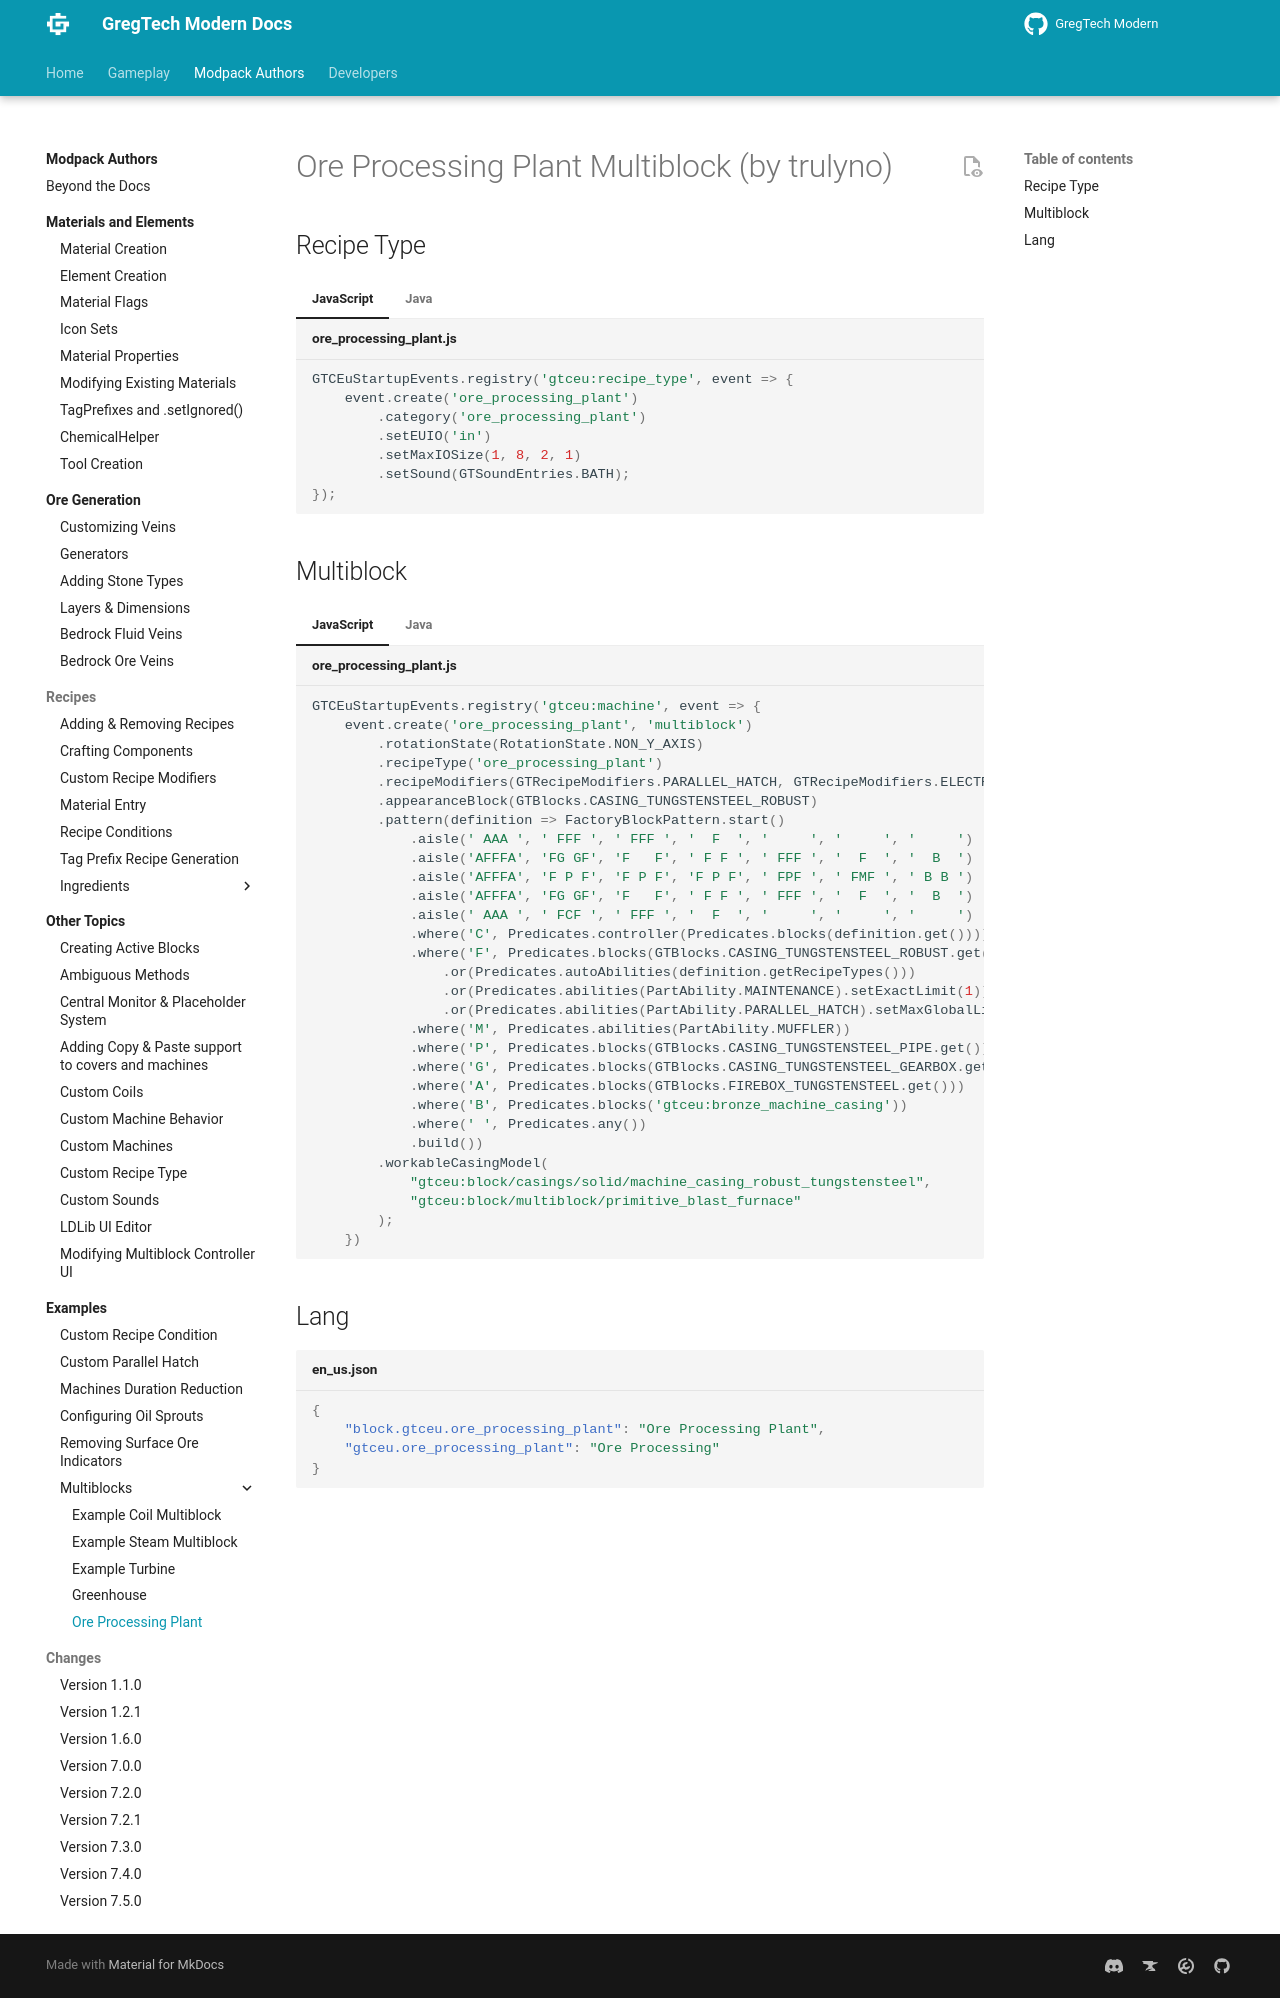

repository: randomusert-s-mods/gregtech-ceu-modern · page: 1.21/Modpacks/Examples/Multiblocks/Ore-Processing-Plant/index.html · generator: mkdocs

---
title: "Ore Processing Plant"
---


# Ore Processing Plant Multiblock (by trulyno)

## Recipe Type

=== "JavaScript"
    ```js title="ore_processing_plant.js"
    GTCEuStartupEvents.registry('gtceu:recipe_type', event => {
        event.create('ore_processing_plant')
            .category('ore_processing_plant')
            .setEUIO('in')
            .setMaxIOSize(1, 8, 2, 1)
            .setSound(GTSoundEntries.BATH);
    });
    ```

=== "Java"
    ```java title="RecipeTypes.java"
        public final static GTRecipeType ORE_PROCESSING_RECIPES = register("ore_processing_plant", MULTIBLOCK)
            .setMaxIOSize(1, 8, 2, 1)
            .setEUIO(IO.IN)
            .setSound(GTSoundEntries.BATH);
    ```


## Multiblock
=== "JavaScript"
    ```js title="ore_processing_plant.js"
    GTCEuStartupEvents.registry('gtceu:machine', event => {
        event.create('ore_processing_plant', 'multiblock')
            .rotationState(RotationState.NON_Y_AXIS)
            .recipeType('ore_processing_plant')
            .recipeModifiers(GTRecipeModifiers.PARALLEL_HATCH, GTRecipeModifiers.ELECTRIC_OVERCLOCK.apply(OverclockingLogic.PERFECT_OVERCLOCK))
            .appearanceBlock(GTBlocks.CASING_TUNGSTENSTEEL_ROBUST)
            .pattern(definition => FactoryBlockPattern.start()
                .aisle(' AAA ', ' FFF ', ' FFF ', '  F  ', '     ', '     ', '     ')
                .aisle('AFFFA', 'FG GF', 'F   F', ' F F ', ' FFF ', '  F  ', '  B  ')
                .aisle('AFFFA', 'F P F', 'F P F', 'F P F', ' FPF ', ' FMF ', ' B B ')
                .aisle('AFFFA', 'FG GF', 'F   F', ' F F ', ' FFF ', '  F  ', '  B  ')
                .aisle(' AAA ', ' FCF ', ' FFF ', '  F  ', '     ', '     ', '     ')
                .where('C', Predicates.controller(Predicates.blocks(definition.get())))
                .where('F', Predicates.blocks(GTBlocks.CASING_TUNGSTENSTEEL_ROBUST.get())
                    .or(Predicates.autoAbilities(definition.getRecipeTypes()))
                    .or(Predicates.abilities(PartAbility.MAINTENANCE).setExactLimit(1))
                    .or(Predicates.abilities(PartAbility.PARALLEL_HATCH).setMaxGlobalLimited(1)))
                .where('M', Predicates.abilities(PartAbility.MUFFLER))
                .where('P', Predicates.blocks(GTBlocks.CASING_TUNGSTENSTEEL_PIPE.get()))
                .where('G', Predicates.blocks(GTBlocks.CASING_TUNGSTENSTEEL_GEARBOX.get()))
                .where('A', Predicates.blocks(GTBlocks.FIREBOX_TUNGSTENSTEEL.get()))
                .where('B', Predicates.blocks('gtceu:bronze_machine_casing'))
                .where(' ', Predicates.any())
                .build())
            .workableCasingModel(
                "gtceu:block/casings/solid/machine_casing_robust_tungstensteel",
                "gtceu:block/multiblock/primitive_blast_furnace"
            );
        })
    ```

=== "Java"
    ```java title="MultiMachines.java"
    public static final MultiblockMachineDefinition ORE_PROCESSING_PLANT = REGISTRATE
            .multiblock("ore_processing_plant", WorkableElectricMultiblockMachine::new)
            .rotationState(RotationState.NON_Y_AXIS)
            .recipeType(RecipeTypes.ORE_PROCESSING_PLANT)
            .recipeModifiers(GTRecipeModifiers.PARALLEL_HATCH, GTRecipeModifiers.ELECTRIC_OVERCLOCK.apply(OverclockingLogic.PERFECT_OVERCLOCK))
            .appearanceBlock(GTBlocks.CASING_TUNGSTENSTEEL_ROBUST)
            .pattern(definition => FactoryBlockPattern.start()
                .aisle(' AAA ', ' FFF ', ' FFF ', '  F  ', '     ', '     ', '     ')
                .aisle('AFFFA', 'FG GF', 'F   F', ' F F ', ' FFF ', '  F  ', '  B  ')
                .aisle('AFFFA', 'F P F', 'F P F', 'F P F', ' FPF ', ' FMF ', ' B B ')
                .aisle('AFFFA', 'FG GF', 'F   F', ' F F ', ' FFF ', '  F  ', '  B  ')
                .aisle(' AAA ', ' FCF ', ' FFF ', '  F  ', '     ', '     ', '     ')
                .where('C', Predicates.controller(Predicates.blocks(definition.get())))
                .where('F', Predicates.blocks(GTBlocks.CASING_TUNGSTENSTEEL_ROBUST.get())
                    .or(Predicates.autoAbilities(definition.getRecipeTypes()))
                    .or(Predicates.abilities(PartAbility.MAINTENANCE).setExactLimit(1))
                    .or(Predicates.abilities(PartAbility.PARALLEL_HATCH).setMaxGlobalLimited(1)))
                .where('M', Predicates.abilities(PartAbility.MUFFLER))
                .where('P', Predicates.blocks(GTBlocks.CASING_TUNGSTENSTEEL_PIPE.get()))
                .where('G', Predicates.blocks(GTBlocks.CASING_TUNGSTENSTEEL_GEARBOX.get()))
                .where('A', Predicates.blocks(GTBlocks.FIREBOX_TUNGSTENSTEEL.get()))
                .where('B', Predicates.blocks('gtceu:bronze_machine_casing'))
                .where(' ', Predicates.any())
                .build())
            .workableCasingModel(
                GTCEu.id("block/casings/solid/machine_casing_robust_tungstensteel"),
                GTCEu.id("block/multiblock/primitive_blast_furnace")
            )
            .register();
    ```


## Lang

```json title="en_us.json"
{
    "block.gtceu.ore_processing_plant": "Ore Processing Plant",
    "gtceu.ore_processing_plant": "Ore Processing"
}
```
